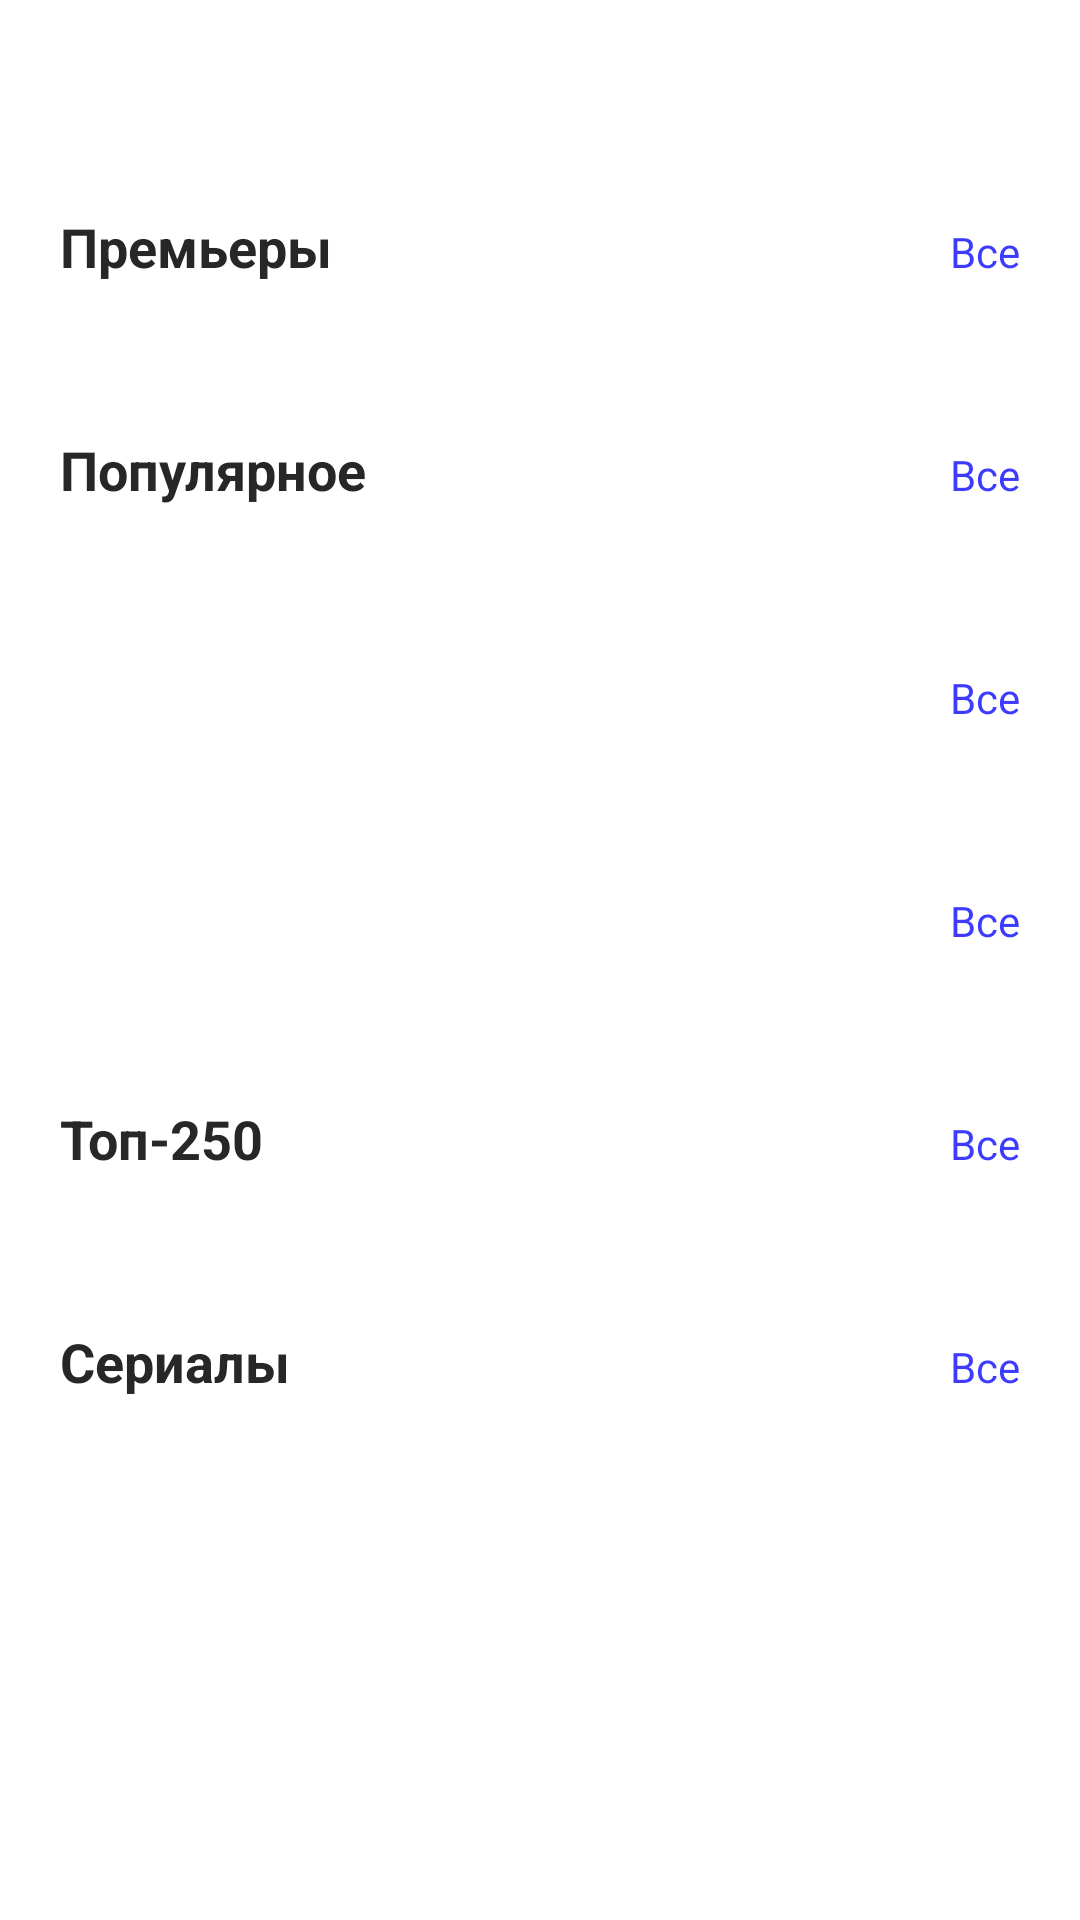

The Android layout XML behind this screen, and the referenced resources:
<!-- AndroidManifest.xml: application theme Theme.Lvl1Final -->
<!-- res/layout/fragment_home_main.xml -->
<?xml version="1.0" encoding="utf-8"?>
<androidx.core.widget.NestedScrollView xmlns:android="http://schemas.android.com/apk/res/android"
    xmlns:app="http://schemas.android.com/apk/res-auto"
    xmlns:tools="http://schemas.android.com/tools"
    android:layout_width="match_parent"
    android:layout_height="wrap_content">

    <LinearLayout
        android:id="@+id/main"
        android:layout_width="match_parent"
        android:layout_height="wrap_content"
        android:orientation="vertical"
        tools:context=".presentation.home.HomeMainFragment">

        <ImageView
            android:layout_width="wrap_content"
            android:layout_height="wrap_content"
            android:layout_marginStart="20dp"
            android:layout_marginTop="40dp"
            android:src="@drawable/logo_skillcinema"
            tools:ignore="ContentDescription" />

        
        <LinearLayout
            android:layout_width="match_parent"
            android:layout_height="match_parent"
            android:layout_marginStart="20dp"
            android:layout_marginTop="30dp"
            android:layout_marginEnd="20dp"
            android:layout_marginBottom="20dp"
            android:orientation="horizontal">

            <TextView
                android:id="@+id/textview_premieres"
                android:layout_width="wrap_content"
                android:layout_height="wrap_content"
                android:layout_weight="1"
                android:text="@string/premieres"
                android:textColor="@color/app_theme_black"
                android:textSize="18sp"
                android:textStyle="bold" />

            <TextView
                android:id="@+id/all_premieres"
                android:layout_width="wrap_content"
                android:layout_height="wrap_content"
                android:layout_weight="1"
                android:clickable="true"
                android:gravity="end"
                android:text="@string/all"
                android:textColor="@color/app_theme_blue"
                android:textSize="14sp" />
        </LinearLayout>

        <androidx.recyclerview.widget.RecyclerView
            android:id="@+id/recyclerView_premieres"
            android:layout_width="wrap_content"
            android:clipToPadding="false"
            android:paddingStart="17dp"
            android:paddingEnd="17dp"
            android:layout_height="wrap_content"
            android:orientation="horizontal"
            app:layoutManager="androidx.recyclerview.widget.LinearLayoutManager"
            tools:listitem="@layout/film_list_item">

        </androidx.recyclerview.widget.RecyclerView>

        
        <LinearLayout
            android:layout_width="match_parent"
            android:layout_height="match_parent"
            android:layout_marginStart="20dp"
            android:layout_marginTop="30dp"
            android:layout_marginEnd="20dp"
            android:layout_marginBottom="20dp"
            android:orientation="horizontal">

            <TextView
                android:id="@+id/textview_popular"
                android:layout_width="wrap_content"
                android:layout_height="wrap_content"
                android:layout_weight="1"
                android:text="@string/popular"
                android:textColor="@color/app_theme_black"
                android:textSize="18sp"
                android:textStyle="bold" />

            <TextView
                android:id="@+id/all_popular"
                android:layout_width="wrap_content"
                android:layout_height="wrap_content"
                android:layout_weight="1"
                android:clickable="true"
                android:gravity="end"
                android:text="@string/all"
                android:textColor="@color/app_theme_blue"
                android:textSize="14sp" />
        </LinearLayout>

        <androidx.recyclerview.widget.RecyclerView
            android:id="@+id/recyclerView_popular"
            android:layout_width="wrap_content"
            android:layout_height="wrap_content"
            android:orientation="horizontal"
            android:clipToPadding="false"
            android:paddingStart="17dp"
            android:paddingEnd="17dp"
            app:layoutManager="androidx.recyclerview.widget.LinearLayoutManager"
            tools:listitem="@layout/film_list_item">

        </androidx.recyclerview.widget.RecyclerView>

        
        <LinearLayout
            android:layout_width="match_parent"
            android:layout_height="match_parent"
            android:layout_marginStart="20dp"
            android:layout_marginTop="30dp"
            android:layout_marginEnd="20dp"
            android:layout_marginBottom="20dp"
            android:orientation="horizontal">

            <TextView
                android:id="@+id/textview_first_selection"
                android:layout_width="wrap_content"
                android:layout_height="wrap_content"
                android:layout_weight="1"
                android:textColor="@color/app_theme_black"
                android:textSize="18sp"
                android:textStyle="bold"
                tools:text="Подборка 1" />

            <TextView
                android:id="@+id/all_first_selection"
                android:layout_width="wrap_content"
                android:layout_height="wrap_content"
                android:layout_weight="1"
                android:clickable="true"
                android:gravity="end"
                android:text="@string/all"
                android:textColor="@color/app_theme_blue"
                android:textSize="14sp" />
        </LinearLayout>

        <androidx.recyclerview.widget.RecyclerView
            android:id="@+id/recyclerView_first_selection"
            android:layout_width="wrap_content"
            android:layout_height="wrap_content"
            android:orientation="horizontal"
            android:clipToPadding="false"
            android:paddingStart="17dp"
            android:paddingEnd="17dp"
            app:layoutManager="androidx.recyclerview.widget.LinearLayoutManager"
            tools:listitem="@layout/film_list_item">

        </androidx.recyclerview.widget.RecyclerView>

        
        <LinearLayout
            android:layout_width="match_parent"
            android:layout_height="match_parent"
            android:layout_marginStart="20dp"
            android:layout_marginTop="30dp"
            android:layout_marginEnd="20dp"
            android:layout_marginBottom="20dp"
            android:orientation="horizontal">

            <TextView
                android:id="@+id/textview_second_selection"
                android:layout_width="wrap_content"
                android:layout_height="wrap_content"
                android:layout_weight="1"
                android:textColor="@color/app_theme_black"
                android:textSize="18sp"
                android:textStyle="bold"
                tools:text="Подборка 2" />

            <TextView
                android:id="@+id/all_second_selection"
                android:layout_width="wrap_content"
                android:layout_height="wrap_content"
                android:layout_weight="1"
                android:clickable="true"
                android:gravity="end"
                android:text="@string/all"
                android:textColor="@color/app_theme_blue"
                android:textSize="14sp" />
        </LinearLayout>

        <androidx.recyclerview.widget.RecyclerView
            android:id="@+id/recyclerView_second_selection"
            android:layout_width="wrap_content"
            android:layout_height="wrap_content"
            android:orientation="horizontal"
            android:clipToPadding="false"
            android:paddingStart="17dp"
            android:paddingEnd="17dp"
            app:layoutManager="androidx.recyclerview.widget.LinearLayoutManager"
            tools:listitem="@layout/film_list_item">

        </androidx.recyclerview.widget.RecyclerView>

        
        <LinearLayout
            android:layout_width="match_parent"
            android:layout_height="match_parent"
            android:layout_marginStart="20dp"
            android:layout_marginTop="30dp"
            android:layout_marginEnd="20dp"
            android:layout_marginBottom="20dp"
            android:orientation="horizontal">

            <TextView
                android:id="@+id/textview_top250"
                android:layout_width="wrap_content"
                android:layout_height="wrap_content"
                android:layout_weight="1"
                android:text="@string/top250"
                android:textColor="@color/app_theme_black"
                android:textSize="18sp"
                android:textStyle="bold" />

            <TextView
                android:id="@+id/all_top250"
                android:layout_width="wrap_content"
                android:layout_height="wrap_content"
                android:layout_weight="1"
                android:clickable="true"
                android:gravity="end"
                android:text="@string/all"
                android:textColor="@color/app_theme_blue"
                android:textSize="14sp" />
        </LinearLayout>

        <androidx.recyclerview.widget.RecyclerView
            android:id="@+id/recyclerView_top250"
            android:layout_width="wrap_content"
            android:layout_height="wrap_content"
            android:orientation="horizontal"
            android:clipToPadding="false"
            android:paddingStart="17dp"
            android:paddingEnd="17dp"
            app:layoutManager="androidx.recyclerview.widget.LinearLayoutManager"
            tools:listitem="@layout/film_list_item">

        </androidx.recyclerview.widget.RecyclerView>

        
        <LinearLayout
            android:layout_width="match_parent"
            android:layout_height="match_parent"
            android:layout_marginStart="20dp"
            android:layout_marginTop="30dp"
            android:layout_marginEnd="20dp"
            android:layout_marginBottom="20dp"
            android:orientation="horizontal">

            <TextView
                android:id="@+id/textview_series"
                android:layout_width="wrap_content"
                android:layout_height="wrap_content"
                android:layout_weight="1"
                android:text="@string/series"
                android:textColor="@color/app_theme_black"
                android:textSize="18sp"
                android:textStyle="bold" />

            <TextView
                android:id="@+id/all_series"
                android:layout_width="wrap_content"
                android:layout_height="wrap_content"
                android:layout_weight="1"
                android:clickable="true"
                android:gravity="end"
                android:text="@string/all"
                android:textColor="@color/app_theme_blue"
                android:textSize="14sp" />
        </LinearLayout>

        <androidx.recyclerview.widget.RecyclerView
            android:id="@+id/recyclerView_series"
            android:layout_width="wrap_content"
            android:layout_height="wrap_content"
            android:orientation="horizontal"
            android:clipToPadding="false"
            android:paddingStart="17dp"
            android:paddingEnd="17dp"
            android:layout_marginBottom="15dp"
            app:layoutManager="androidx.recyclerview.widget.LinearLayoutManager"
            tools:listitem="@layout/film_list_item">

        </androidx.recyclerview.widget.RecyclerView>

    </LinearLayout>
</androidx.core.widget.NestedScrollView>
<!-- res/layout/film_list_item.xml (included above) -->
<androidx.cardview.widget.CardView xmlns:android="http://schemas.android.com/apk/res/android"
    xmlns:app="http://schemas.android.com/apk/res-auto"
    xmlns:tools="http://schemas.android.com/tools"
    android:layout_width="wrap_content"
    android:layout_height="wrap_content"
    android:clickable="true"
    app:cardElevation="0dp"
    app:cardUseCompatPadding="true"
    app:contentPadding="1dp">

    <androidx.constraintlayout.widget.ConstraintLayout
        android:layout_width="111dp"
        android:layout_height="wrap_content"
        android:layout_gravity="bottom"
        android:baselineAligned="true"
        android:orientation="vertical">

        <androidx.cardview.widget.CardView
            android:id="@+id/cardView_poster"
            android:layout_width="match_parent"
            android:layout_height="wrap_content"
            android:layout_marginBottom="4dp"
            android:layout_gravity="center"
            app:cardElevation="0dp"
            app:cardCornerRadius="5dp"
            app:layout_constraintEnd_toEndOf="parent"
            app:layout_constraintStart_toStartOf="parent"
            app:layout_constraintTop_toTopOf="parent">

            <ImageView
                android:id="@+id/imgView_poster"
                android:layout_width="match_parent"
                android:layout_height="156dp"
                android:layout_gravity="center_horizontal"
                android:contentDescription="@string/poster_description"
                android:foregroundGravity="center_horizontal"
                android:scaleType="centerCrop"
                tools:background="@tools:sample/backgrounds/scenic" />

            <FrameLayout
                android:id="@+id/watched_movie_gradient_background"
                android:layout_width="match_parent"
                android:layout_height="match_parent"
                android:visibility="gone">

                <ImageView
                    android:id="@+id/imgView_gradient"
                    android:layout_width="match_parent"
                    android:layout_height="match_parent"
                    android:layout_gravity="center_horizontal"
                    android:background="@drawable/watched_movie_gradient_background"
                    android:foregroundGravity="center_horizontal"
                    tools:ignore="ContentDescription" />

                <ImageView
                    android:layout_width="wrap_content"
                    android:layout_height="wrap_content"
                    android:layout_gravity="end|bottom"
                    android:layout_marginEnd="8dp"
                    android:layout_marginBottom="8dp"
                    android:src="@drawable/ic_white_eye"
                    tools:ignore="ContentDescription" />
            </FrameLayout>

        </androidx.cardview.widget.CardView>

        <TextView
            android:id="@+id/textview_rating"
            style="@style/OvalRatingTextViewStyle"
            android:layout_width="wrap_content"
            android:layout_height="wrap_content"
            android:layout_marginTop="6dp"
            android:layout_marginEnd="5dp"
            android:clickable="false"
            android:ellipsize="end"
            android:paddingHorizontal="5dp"
            android:paddingVertical="1dp"
            android:textSize="8sp"
            app:layout_constraintEnd_toEndOf="@id/cardView_poster"
            app:layout_constraintTop_toTopOf="@id/cardView_poster"
            tools:ignore="SmallSp"
            tools:text="8.2" />

        <TextView
            android:id="@+id/textview_name"
            android:layout_width="match_parent"
            android:layout_height="wrap_content"
            android:layout_marginTop="5dp"
            android:ellipsize="end"
            android:maxLines="1"
            android:textColor="@color/app_theme_black"
            android:textSize="14sp"
            app:layout_constraintStart_toStartOf="parent"
            app:layout_constraintTop_toBottomOf="@id/cardView_poster"
            tools:text="Название" />


        <TextView
            android:id="@+id/textview_genre"
            android:layout_width="match_parent"
            android:layout_height="wrap_content"
            android:layout_marginBottom="5dp"
            android:ellipsize="end"
            android:maxLines="1"
            android:textColor="@color/app_theme_grey"
            android:textSize="12sp"
            app:layout_constraintStart_toStartOf="parent"
            app:layout_constraintTop_toBottomOf="@id/textview_name"
            tools:text="Жанр" />

    </androidx.constraintlayout.widget.ConstraintLayout>
</androidx.cardview.widget.CardView>
<!-- resources referenced by this layout -->
<resources>
  <color name="app_theme_black">#272727</color>
  <color name="app_theme_blue">#3D3BFF</color>
  <color name="app_theme_grey">#838390</color>
  <!-- drawable ic_white_eye (drawable) -->
  <vector xmlns:android="http://schemas.android.com/apk/res/android"
      xmlns:tools="http://schemas.android.com/tools"
      android:width="21dp"
      android:height="14dp"
      android:viewportWidth="21"
      android:viewportHeight="14">
    <path
        android:pathData="M6.642,7C6.642,4.929 8.321,3.25 10.392,3.25C12.463,3.25 14.142,4.929 14.142,7C14.142,9.071 12.463,10.75 10.392,10.75C8.321,10.75 6.642,9.071 6.642,7ZM10.392,4.75C9.149,4.75 8.142,5.757 8.142,7C8.142,8.243 9.149,9.25 10.392,9.25C11.634,9.25 12.642,8.243 12.642,7C12.642,5.757 11.634,4.75 10.392,4.75Z"
        android:fillColor="@color/white"
        android:fillType="evenOdd"/>
    <path
        android:pathData="M2.715,5.646C2.296,6.25 2.142,6.723 2.142,7C2.142,7.277 2.296,7.75 2.715,8.354C3.12,8.937 3.722,9.57 4.484,10.155C6.011,11.327 8.105,12.25 10.392,12.25C12.678,12.25 14.772,11.327 16.299,10.155C17.061,9.57 17.663,8.937 18.068,8.354C18.487,7.75 18.642,7.277 18.642,7C18.642,6.723 18.487,6.25 18.068,5.646C17.663,5.063 17.061,4.43 16.299,3.845C14.772,2.673 12.678,1.75 10.392,1.75C8.105,1.75 6.011,2.673 4.484,3.845C3.722,4.43 3.12,5.063 2.715,5.646ZM3.571,2.655C5.301,1.327 7.708,0.25 10.392,0.25C13.076,0.25 15.482,1.327 17.212,2.655C18.079,3.32 18.795,4.062 19.301,4.791C19.792,5.5 20.142,6.277 20.142,7C20.142,7.723 19.792,8.5 19.301,9.209C18.795,9.938 18.079,10.68 17.212,11.345C15.482,12.673 13.076,13.75 10.392,13.75C7.708,13.75 5.301,12.673 3.571,11.345C2.704,10.68 1.988,9.938 1.483,9.209C0.991,8.5 0.642,7.723 0.642,7C0.642,6.277 0.991,5.5 1.483,4.791C1.988,4.062 2.704,3.32 3.571,2.655Z"
        android:fillColor="@color/white"
        android:fillType="evenOdd"
        tools:ignore="VectorPath" />
  </vector>
  <!-- drawable watched_movie_gradient_background (drawable) -->
  <?xml version="1.0" encoding="utf-8"?>
  <shape xmlns:android="http://schemas.android.com/apk/res/android">
      <gradient
          android:startColor="#003D3BFF"
          android:endColor="#663D3BFF"
          android:angle="-90"/>
  </shape>
  <string name="all">Все</string>
  <string name="popular">Популярное</string>
  <string name="poster_description">Постер</string>
  <string name="premieres">Премьеры</string>
  <string name="series">Сериалы</string>
  <string name="top250">Топ-250</string>
  <style name="OvalRatingTextViewStyle">
          <item name="android:background">@drawable/oval_textview_background</item>
          <item name="android:textColor">@color/white</item>
      </style>
  <style name="Theme.Lvl1Final" parent="Theme.MaterialComponents.DayNight.NoActionBar">
          
          <item name="colorPrimary">@color/purple_500</item>
          <item name="colorPrimaryVariant">@color/purple_700</item>
          <item name="colorOnPrimary">@color/white</item>
          
          <item name="colorSecondary">@color/teal_200</item>
          <item name="colorSecondaryVariant">@color/teal_700</item>
          <item name="colorOnSecondary">@color/black</item>
          
          <item name="android:statusBarColor">?attr/colorPrimaryVariant</item>
          
      </style>
  <color name="white">#FFFFFFFF</color>
  <!-- drawable oval_textview_background (drawable) -->
  <?xml version="1.0" encoding="utf-8"?>
  <shape xmlns:android="http://schemas.android.com/apk/res/android">
      <corners android:radius="14dp" />
      <solid android:color="@color/app_theme_blue" />
  </shape>
  <color name="purple_500">#FF6200EE</color>
  <color name="purple_700">#FF3700B3</color>
  <color name="teal_200">#FF03DAC5</color>
  <color name="teal_700">#FF018786</color>
  <color name="black">#FF000000</color>
</resources>
